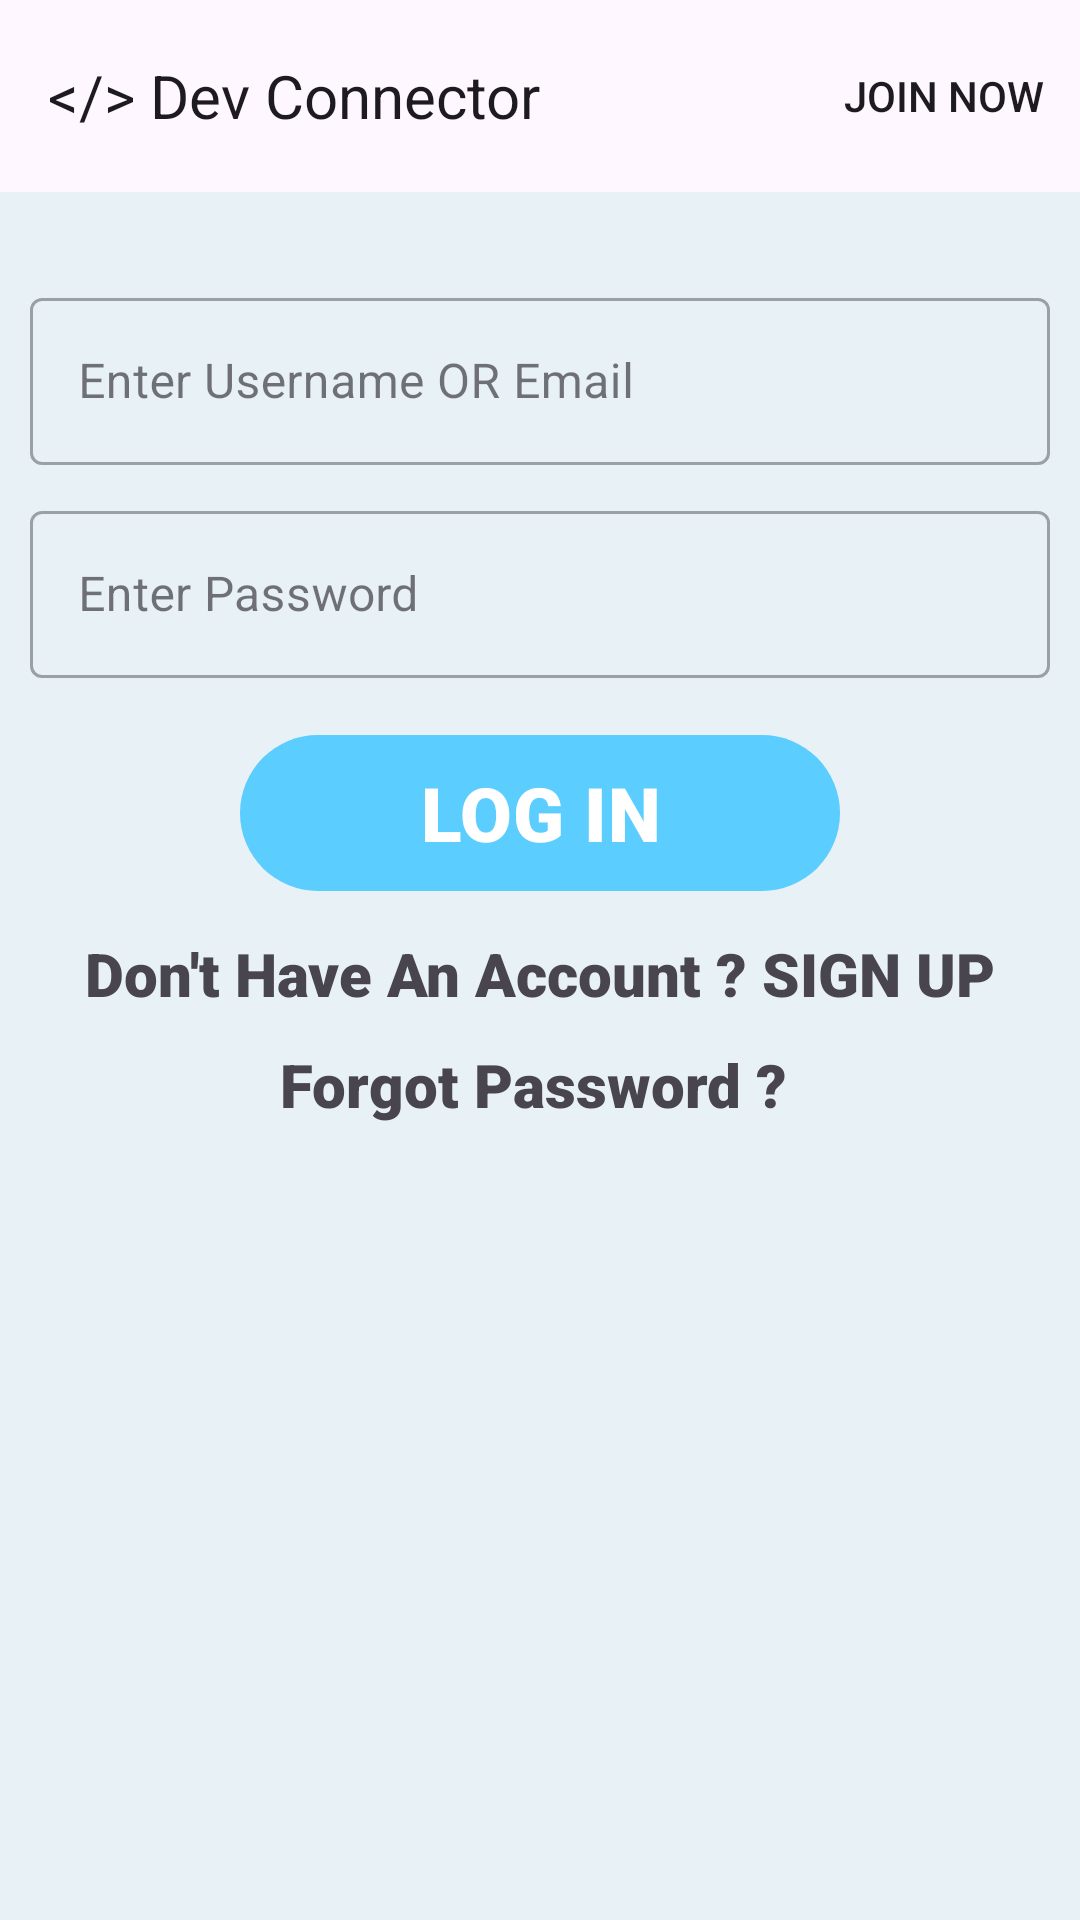

The Android layout XML behind this screen, and the referenced resources:
<!-- AndroidManifest.xml: application theme Theme.DevConnector -->
<!-- res/layout/activity_login.xml -->
<?xml version="1.0" encoding="utf-8"?>
<LinearLayout xmlns:android="http://schemas.android.com/apk/res/android"
    xmlns:app="http://schemas.android.com/apk/res-auto"
    xmlns:tools="http://schemas.android.com/tools"
    android:layout_width="match_parent"
    android:layout_height="match_parent"
    android:background="#E8F1F5"
    android:orientation="vertical"
    tools:context=".LoginActivity">

    <include layout="@layout/appbar_signup_login" />

    <LinearLayout
        android:layout_width="match_parent"
        android:layout_height="match_parent"
        android:layout_marginLeft="10dp"
        android:layout_marginTop="20dp"
        android:layout_marginRight="10dp"
        android:orientation="vertical">

        <LinearLayout
            android:layout_width="match_parent"
            android:layout_height="wrap_content"
            android:layout_marginTop="10dp"
            android:orientation="horizontal">

            <com.google.android.material.textfield.TextInputLayout
                android:id="@+id/userName"
                style="@style/Widget.MaterialComponents.TextInputLayout.OutlinedBox"
                android:layout_width="match_parent"
                android:layout_height="wrap_content"
                android:hint="Enter Username OR Email"
                app:startIconDrawable="@drawable/ic_username">

                <com.google.android.material.textfield.TextInputEditText
                    android:layout_width="match_parent"
                    android:layout_height="wrap_content" />

            </com.google.android.material.textfield.TextInputLayout>
        </LinearLayout>

        <LinearLayout
            android:layout_width="match_parent"
            android:layout_height="wrap_content"
            android:layout_marginTop="10dp"
            android:orientation="horizontal">

            <com.google.android.material.textfield.TextInputLayout
                android:id="@+id/passWord"
                style="@style/Widget.MaterialComponents.TextInputLayout.OutlinedBox"
                android:layout_width="match_parent"
                android:layout_height="wrap_content"
                android:hint="Enter Password"
                app:startIconDrawable="@drawable/ic_password">

                <com.google.android.material.textfield.TextInputEditText
                    android:layout_width="match_parent"
                    android:layout_height="wrap_content" />

            </com.google.android.material.textfield.TextInputLayout>
        </LinearLayout>

        <com.google.android.material.button.MaterialButton
            android:layout_width="200dp"
            android:layout_height="60dp"
            android:layout_gravity="center"
            android:layout_marginTop="15dp"
            android:text="LOG IN"
            android:textSize="25dp"
            android:fontFamily="sans-serif-black"
            />

        <TextView
            android:fontFamily="sans-serif-black"
            android:layout_marginTop="10dp"
            android:gravity="center"
            android:textSize="20dp"
            android:id="@+id/alreadyHaveAnAccount"
            android:layout_width="match_parent"
            android:layout_height="wrap_content"
            android:text="Don't Have An Account ? SIGN UP" />

        <TextView
            android:fontFamily="sans-serif-black"
            android:layout_marginTop="10dp"
            android:gravity="center"
            android:textSize="20dp"
            android:id="@+id/forgotPassword"
            android:layout_width="match_parent"
            android:layout_height="wrap_content"
            android:text="Forgot Password ? " />

    </LinearLayout>


</LinearLayout>
<!-- res/layout/appbar_signup_login.xml (included above) -->
<com.google.android.material.appbar.AppBarLayout xmlns:android="http://schemas.android.com/apk/res/android"
    xmlns:app="http://schemas.android.com/apk/res-auto"
    android:layout_width="match_parent"
    android:layout_height="wrap_content">

    <com.google.android.material.appbar.MaterialToolbar
        android:id="@+id/topAppBar"
        android:layout_width="match_parent"
        android:layout_height="?attr/actionBarSize"
        app:menu="@menu/onboarding_top_app_bar_menu"
        app:title="@string/dev_connector" />

</com.google.android.material.appbar.AppBarLayout>
<!-- resources referenced by this layout -->
<resources>
  <string name="dev_connector">&lt;/&gt; Dev Connector</string>
  <style name="Theme.DevConnector" parent="Theme.Material3.DayNight.NoActionBar">
          
          <item name="colorPrimary">@color/purple_200</item>
          <item name="colorPrimaryVariant">#E3E2E2</item>
          <item name="colorOnPrimary">@color/white</item>
          
          <item name="colorSecondary">@color/teal_200</item>
          <item name="colorSecondaryVariant">@color/teal_700</item>
          <item name="colorOnSecondary">@color/black</item>
          
          <item name="android:statusBarColor" tools:targetApi="l">?attr/colorPrimaryVariant</item>
          
          <item name="toolbarStyle">@style/Widget.App.Toolbar</item>
          <item name="bottomNavigationStyle">@style/Widget.App.BottomNavigationView</item>
          <item name="textAppearanceBodyLarge">@style/TextAppearance.App.TitleLarge</item>
      </style>
  <color name="purple_200">#5BCDFF</color>
  <color name="white">#FFFFFFFF</color>
  <color name="teal_200">#FF03DAC5</color>
  <color name="teal_700">#FF018786</color>
  <color name="black">#FF000000</color>
  <style name="Widget.App.Toolbar" parent="Widget.Material3.Toolbar">
          <item name="titleTextAppearance">@style/TextAppearance.App.TitleLarge</item>
      </style>
  <style name="Widget.App.BottomNavigationView" parent="Widget.Material3.BottomNavigationView">
          <item name="materialThemeOverlay">@style/ThemeOverlay.App.BottomNavigationView</item>
          <item name="itemActiveIndicatorStyle">@style/ActiveIndication</item>
      </style>
  <style name="TextAppearance.App.TitleLarge" parent="TextAppearance.Material3.TitleLarge">
          <item name="fontFamily">@font/montserrat_extrabold</item>
  
          <item name="android:textSize">20dp</item>
  
      </style>
  <style name="ThemeOverlay.App.BottomNavigationView" parent="">
          <item name="fontFamily">@font/montserrat_semibold</item>
          <item name="itemActiveIndicatorStyle">@style/ActiveIndication</item>
  
  
  
  
  
  
  
      </style>
  <style name="ActiveIndication" parent="Widget.Material3.BottomNavigationView.ActiveIndicator">
          <item name="itemActiveIndicatorStyle">@color/black</item>
  
  
      </style>
</resources>
